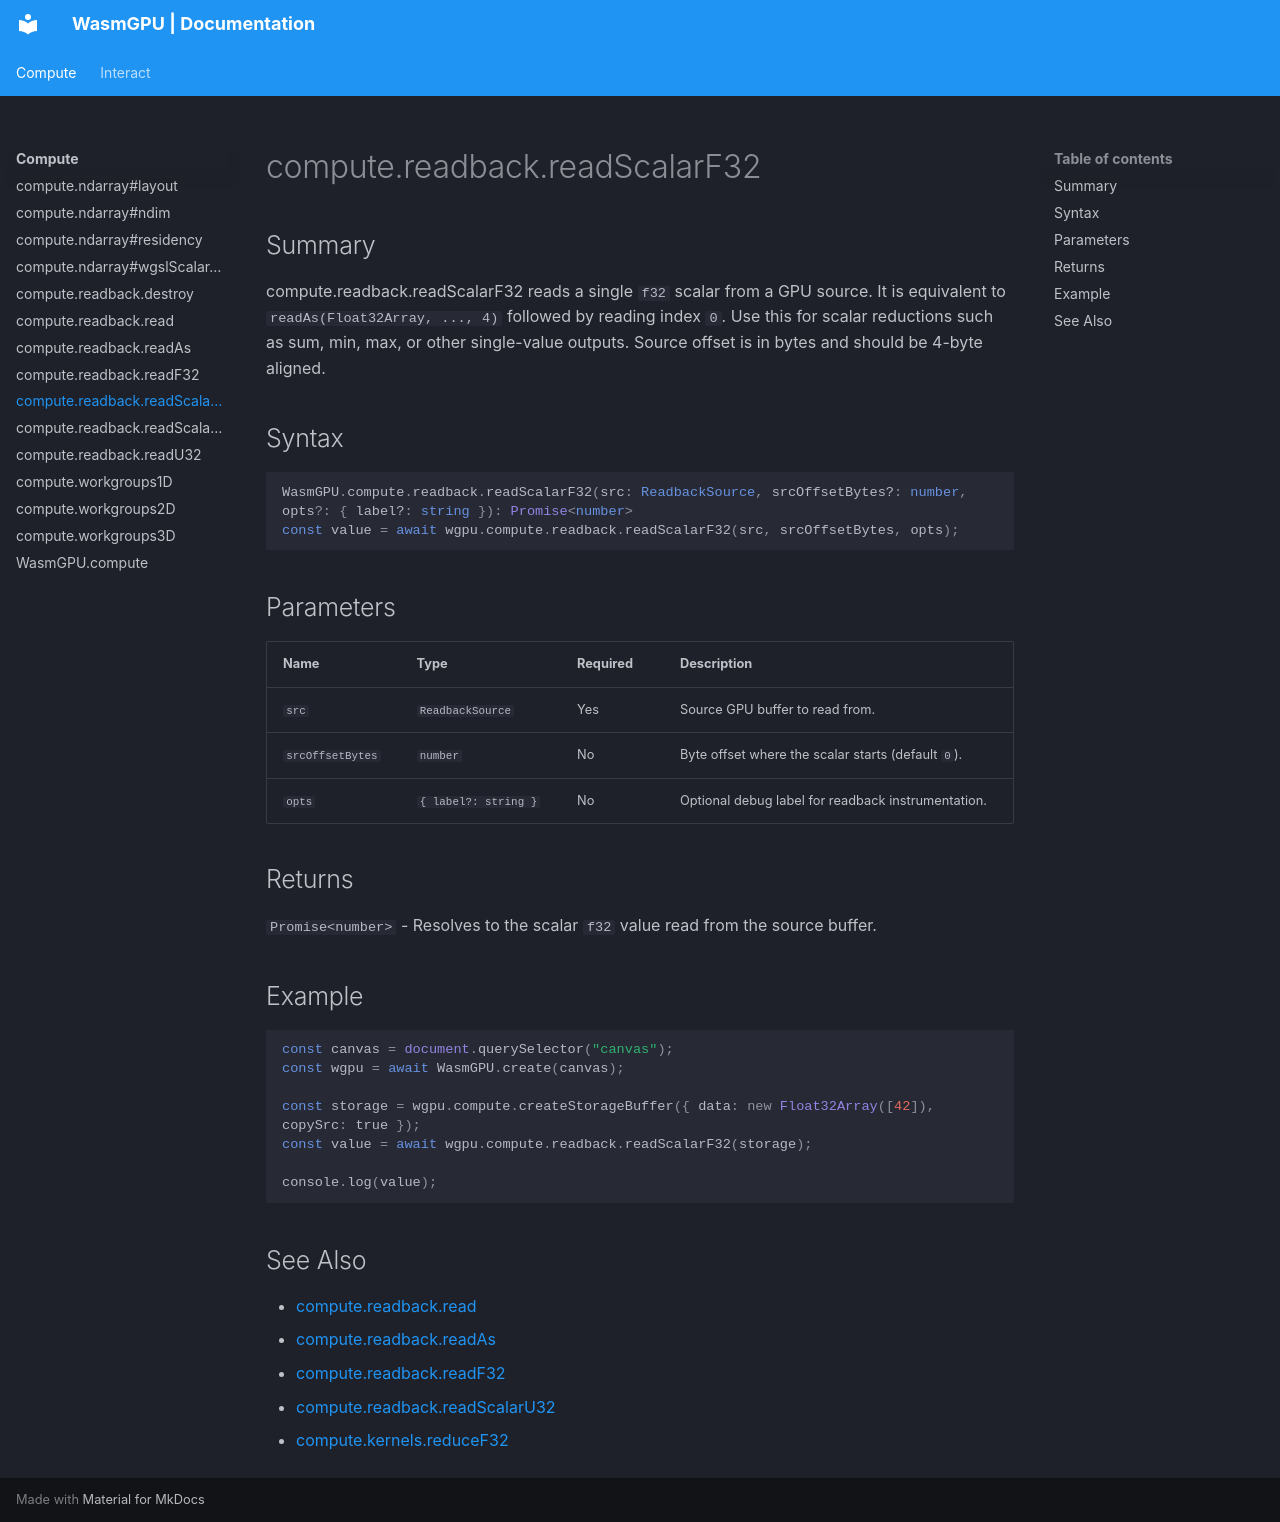

repository: Zushah/WasmGPU · page: compute/compute-readback-readscalarf32/index.html · generator: mkdocs

# compute.readback.readScalarF32

## Summary
compute.readback.readScalarF32 reads a single `f32` scalar from a GPU source.
It is equivalent to `readAs(Float32Array, ..., 4)` followed by reading index `0`.
Use this for scalar reductions such as sum, min, max, or other single-value outputs.
Source offset is in bytes and should be 4-byte aligned.

## Syntax
```ts
WasmGPU.compute.readback.readScalarF32(src: ReadbackSource, srcOffsetBytes?: number, opts?: { label?: string }): Promise<number>
const value = await wgpu.compute.readback.readScalarF32(src, srcOffsetBytes, opts);
```

## Parameters
| Name | Type | Required | Description |
| --- | --- | --- | --- |
| `src` | `ReadbackSource` | Yes | Source GPU buffer to read from. |
| `srcOffsetBytes` | `number` | No | Byte offset where the scalar starts (default `0`). |
| `opts` | `{ label?: string }` | No | Optional debug label for readback instrumentation. |

## Returns
`Promise<number>` - Resolves to the scalar `f32` value read from the source buffer.

## Example
```js
const canvas = document.querySelector("canvas");
const wgpu = await WasmGPU.create(canvas);

const storage = wgpu.compute.createStorageBuffer({ data: new Float32Array([42]), copySrc: true });
const value = await wgpu.compute.readback.readScalarF32(storage);

console.log(value);
```

## See Also
- [compute.readback.read](./compute-readback-read.md)
- [compute.readback.readAs](./compute-readback-readas.md)
- [compute.readback.readF32](./compute-readback-readf32.md)
- [compute.readback.readScalarU32](./compute-readback-readscalaru32.md)
- [compute.kernels.reduceF32](./compute-kernels-reducef32.md)
